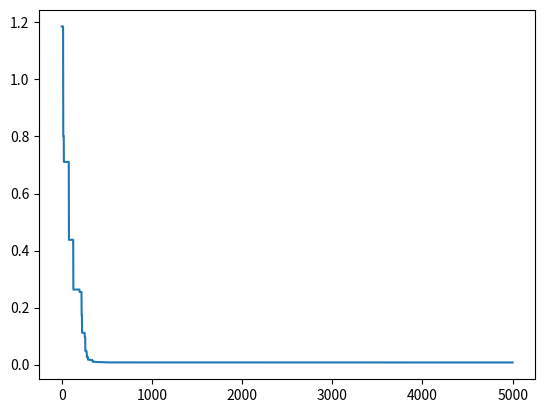

Reproduce this figure in Python.
import random
import copy
import time

import matplotlib.pyplot as plt
import numpy as np
import math

"""
题目二：
多父体杂交遗传算法
------------------
变量个数：n
编码方式：十进制编码
选择算子：~
杂交算子：1.多父体杂交  2.精英多父体杂交
变异算子：无
"""


def score_function(para_list):
    """
    目标函数
    :param para_list: 染色体组（多个变量组成的向量）
    :return: 目标函数值大小
    """
    x = para_list[0]
    y = para_list[1]
    z = para_list[2]
    equation1 = math.pow((math.sin(x)*math.cos(y) + math.sin(y)*math.cos(z) + math.sin(z)*math.cos(x) + math.sqrt(6)/2 - 1), 2)
    equation2 = math.pow((math.tan(x)*math.tan(y) + math.tan(y)*math.tan(z) + math.tan(z)*math.tan(x) - 4*math.sqrt(3)/3 -1), 2)
    equation3 = math.pow((math.sin(x)*math.tan(y)*math.tan(z) - 1/2), 2)
    score = equation1 + equation2 + equation3
    return score


def initial_population(pop_size):
    """
    初始化种群(一个种群内的每个个体由多个变量构成)
    :param pop_size: 种群个体数目
    :return:
    """
    population = []
    # 初始化生成范围在[-10,10]的pop_size个个体的十进制基因型种群
    for i in range(pop_size):
        per_chromosome = []
        for n in range(N_para):
            tmp_para = random.random() * 20 - 10
            per_chromosome.append(tmp_para)
        population.append(per_chromosome)
    return population


def cal_fitness(population):
    """
    输入N个变量的十进制染色体种群，计算种群中每个个体的适应值大小
    :param population:
    :return:
    """
    fitness = []
    for i in range(len(population)):
        x_list = population[i]
        tmp_fitness = score_function(x_list)
        fitness.append(tmp_fitness)
    return fitness


def find_max(population, fitness):
    max_fit = fitness[0]
    max_chromosome_idx = 0  # ！！！注意这里一定要是0
    for i in range(len(population)):
        tmpVal = fitness[i]
        if tmpVal > max_fit:
            max_fit = tmpVal
            max_chromosome_idx = i
    return max_chromosome_idx, max_fit


def find_min(population, fitness):
    min_fit = fitness[0]
    min_chromosome_idx = 0
    for i in range(len(population)):
        tmpVal = fitness[i]
        if tmpVal < min_fit:
            min_fit = tmpVal
            min_chromosome_idx = i
    return min_chromosome_idx, min_fit


def multi_parent_crossover(population, M_parent=5):
    """
    TODO: 不需要杂交概率？？？每一代进行一次即可？
    对种群中的个体，进行多父体杂交
    [直接对父母的染色体进行杂交更改]
    :param population:
    :param M_parent: 多父体杂交M参数
    :return:
    """
    parent_indexs = [random.randint(0, POP_SIZE - 1) for i in range(M_parent)]
    # 生成多父体杂交的alpha参数(随机生成M个参数)
    alphas = [random.uniform(-0.5, 1.5) for i in range(M_parent)]
    sum_alphas = np.sum(alphas)
    alphas = [i / sum_alphas for i in alphas]
    son = np.zeros(N_para)
    for i in range(M_parent):
        tmp_parent = np.array(population[parent_indexs[i]])
        son += tmp_parent * alphas[i]
    return son.tolist()


def excellent_multi_parent_crossover(population, fitness, M_parent=5, K_top=3, L_son = 5):
    """
    对种群中的个体，进行精英多父体杂交
    [直接对父母的染色体进行杂交更改]
    :param population:
    :param M_parent: 多父体杂交M参数
    :param K_top: K个最好的个体
    :return:
    """
    # 挑选K个最好的个体
    sort_fit = copy.deepcopy(fitness)
    sort_fit.sort()
    parent_indexs = []
    for i in range(K_top):
        tmp_val = sort_fit[i]
        tmp_idx = fitness.index(tmp_val)
        parent_indexs.append(tmp_idx)
    # 随机挑选M-K个个体
    other_parent_indexs = [random.randint(0, POP_SIZE - 1) for i in range(M_parent - K_top)]
    parent_indexs.extend(other_parent_indexs)
    # 生成多父体杂交的alpha参数(随机生成M个参数)
    sons = []
    for k in range(L_son):
        alphas = [random.uniform(-0.5, 1.5) for i in range(M_parent)]
        sum_alphas = np.sum(alphas)
        alphas = [i / sum_alphas for i in alphas]
        son = np.zeros(N_para)
        for i in range(M_parent):
            tmp_parent = np.array(population[parent_indexs[i]])
            son += tmp_parent * alphas[i]
        sons.append(son.tolist())
    return sons


def multi_parent_select(population, fitness, new_chromo):
    """
    多父体杂交选择算子
    :param population:
    :param fitness:
    :param new_chromo:
    :return:
    """
    # 计算新生成子代的适应值
    son_score = score_function(new_chromo)
    # 找出种群中的最差适应度值
    max_idx, max_fitness = find_max(population, fitness)
    if son_score < max_fitness:
        population[max_idx] = new_chromo
        fitness[max_idx] = son_score


def excellent_multi_parent_select(population, fitness, new_chromos):
    """
    精英多父体选择算子
    :param population:
    :param fitness:
    :param new_chromos: 精英多父体杂交算法选出来的n个子代新个体
    :return:
    """
    # 计算新生成子代的适应值
    son_scores = cal_fitness(new_chromos)
    # 选择表现最好的个体作为最终新产生的子个体
    best_son_idx, best_son_score = find_min(new_chromos, son_scores)
    new_son = new_chromos[best_son_idx]
    # 找出种群中的最差适应度值
    max_idx, max_fitness = find_max(population, fitness)
    if best_son_score < max_fitness:
        population[max_idx] = new_son
        fitness[max_idx] = best_son_score

def plot(results):
    X = []
    Y = []

    for i in range(N_GENERATION):
        X.append(i)
        Y.append(results[i][0])

    plt.plot(X, Y)
    plt.show()


if __name__ == '__main__':
    POP_SIZE = 100
    X_BOUND = [-10, 10]  # x取值范围
    N_GENERATION = 5000
    N_para = 3  # 变量个数
    M_parent = 10  # 杂交时父体个数
    K_top = 4  # 精英杂交算法中，选取topK个最好的个体作为父体
    L_son = 4  # 在子空间中生成L_son个新个体，选取其中一个与上一代的最差个体进行比较

    # 1.初始化种群
    start = time.perf_counter()
    pop = initial_population(POP_SIZE)
    # 2.迭代N代
    results = []
    for k in range(N_GENERATION):
        # 3.计算种群个体的适应度
        fitness = cal_fitness(pop)  # 计算种群每个个体的适应值
        best_chromo, best_fitness = find_min(population=pop, fitness=fitness)
        results.append([best_fitness, best_chromo])
        # 4.交叉
        new_son = excellent_multi_parent_crossover(population=pop, fitness=fitness, M_parent=M_parent, K_top=6, L_son=4)
        # 5.进行种群个体选择
        excellent_multi_parent_select(pop, fitness, new_son)

    end = time.perf_counter()

    print('Running time: %s Seconds' % (end - start))
    min_fitness_index = np.argmin(fitness)
    print("min_fitness:", fitness[min_fitness_index])
    x = pop[min_fitness_index]
    print("min_x:", x)

    plot(results)
